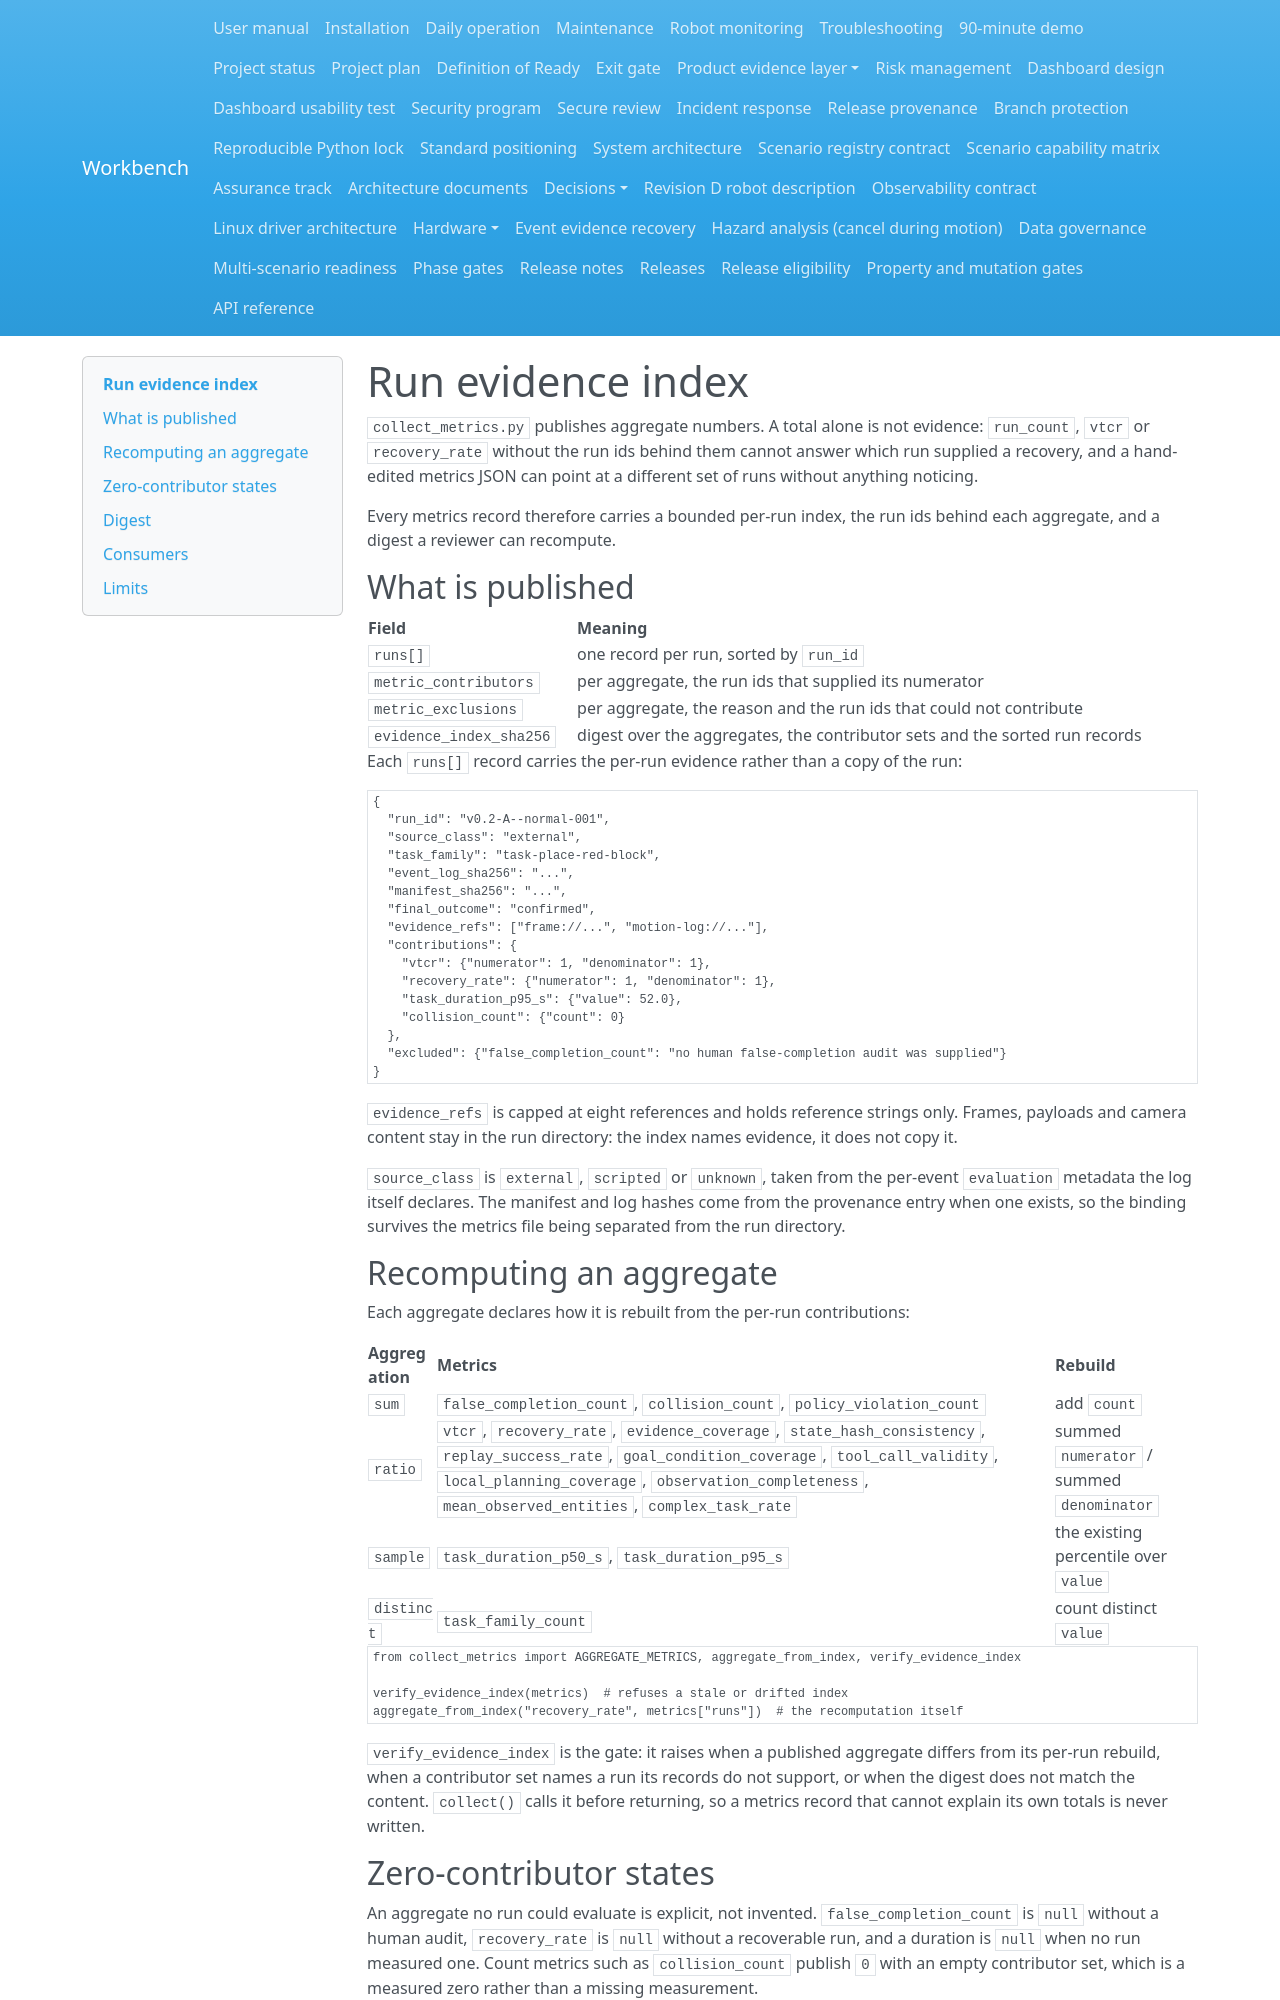

repository: Quchaosheng/workbench-mobile-home-robot · page: evaluation/evidence-index/index.html · generator: mkdocs

# Run evidence index

`collect_metrics.py` publishes aggregate numbers. A total alone is not evidence:
`run_count`, `vtcr` or `recovery_rate` without the run ids behind them cannot
answer which run supplied a recovery, and a hand-edited metrics JSON can point at
a different set of runs without anything noticing.

Every metrics record therefore carries a bounded per-run index, the run ids
behind each aggregate, and a digest a reviewer can recompute.

## What is published

| Field | Meaning |
|---|---|
| `runs[]` | one record per run, sorted by `run_id` |
| `metric_contributors` | per aggregate, the run ids that supplied its numerator |
| `metric_exclusions` | per aggregate, the reason and the run ids that could not contribute |
| `evidence_index_sha256` | digest over the aggregates, the contributor sets and the sorted run records |

Each `runs[]` record carries the per-run evidence rather than a copy of the run:

```json
{
  "run_id": "v0.2-A--normal-001",
  "source_class": "external",
  "task_family": "task-place-red-block",
  "event_log_sha256": "...",
  "manifest_sha256": "...",
  "final_outcome": "confirmed",
  "evidence_refs": ["frame://...", "motion-log://..."],
  "contributions": {
    "vtcr": {"numerator": 1, "denominator": 1},
    "recovery_rate": {"numerator": 1, "denominator": 1},
    "task_duration_p95_s": {"value": 52.0},
    "collision_count": {"count": 0}
  },
  "excluded": {"false_completion_count": "no human false-completion audit was supplied"}
}
```

`evidence_refs` is capped at eight references and holds reference strings only.
Frames, payloads and camera content stay in the run directory: the index names
evidence, it does not copy it.

`source_class` is `external`, `scripted` or `unknown`, taken from the per-event
`evaluation` metadata the log itself declares. The manifest and log hashes come
from the provenance entry when one exists, so the binding survives the metrics
file being separated from the run directory.

## Recomputing an aggregate

Each aggregate declares how it is rebuilt from the per-run contributions:

| Aggregation | Metrics | Rebuild |
|---|---|---|
| `sum` | `false_completion_count`, `collision_count`, `policy_violation_count` | add `count` |
| `ratio` | `vtcr`, `recovery_rate`, `evidence_coverage`, `state_hash_consistency`, `replay_success_rate`, `goal_condition_coverage`, `tool_call_validity`, `local_planning_coverage`, `observation_completeness`, `mean_observed_entities`, `complex_task_rate` | summed `numerator` / summed `denominator` |
| `sample` | `task_duration_p50_s`, `task_duration_p95_s` | the existing percentile over `value` |
| `distinct` | `task_family_count` | count distinct `value` |

```python
from collect_metrics import AGGREGATE_METRICS, aggregate_from_index, verify_evidence_index

verify_evidence_index(metrics)  # refuses a stale or drifted index
aggregate_from_index("recovery_rate", metrics["runs"])  # the recomputation itself
```

`verify_evidence_index` is the gate: it raises when a published aggregate differs
from its per-run rebuild, when a contributor set names a run its records do not
support, or when the digest does not match the content. `collect()` calls it
before returning, so a metrics record that cannot explain its own totals is never
written.

## Zero-contributor states

An aggregate no run could evaluate is explicit, not invented. `false_completion_count`
is `null` without a human audit, `recovery_rate` is `null` without a recoverable
run, and a duration is `null` when no run measured one. Count metrics such as
`collision_count` publish `0` with an empty contributor set, which is a measured
zero rather than a missing measurement.

A run present in the directory is never silently dropped. When it cannot
contribute to a metric, `metric_exclusions[metric][reason]` names it.
